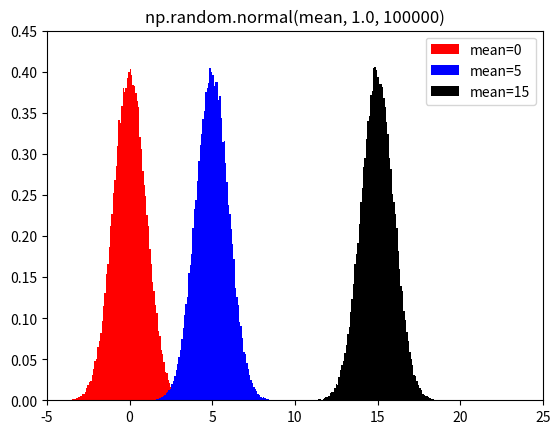

Reproduce this figure in Python.
# mean_demo
import numpy as np
import matplotlib.pyplot as plt

N = 100000
np.random.seed(1)
x0 = np.random.normal(0.0, 1.0, size=N)
x5 = np.random.normal(5.0, 1.0, size=N)
x15 = np.random.normal(15.0, 1.0, size=N)

plt.hist(x0, 100, density=True, color='r', label='mean=0')
plt.hist(x5, 100, density=True, color='b', label='mean=5')
plt.hist(x15, 100, density=True, color='k', label='mean=15')

plt.title('np.random.normal(mean, 1.0, {})'.format(N))
plt.axis([-5, 25, 0, 0.45])
plt.legend()
plt.show()